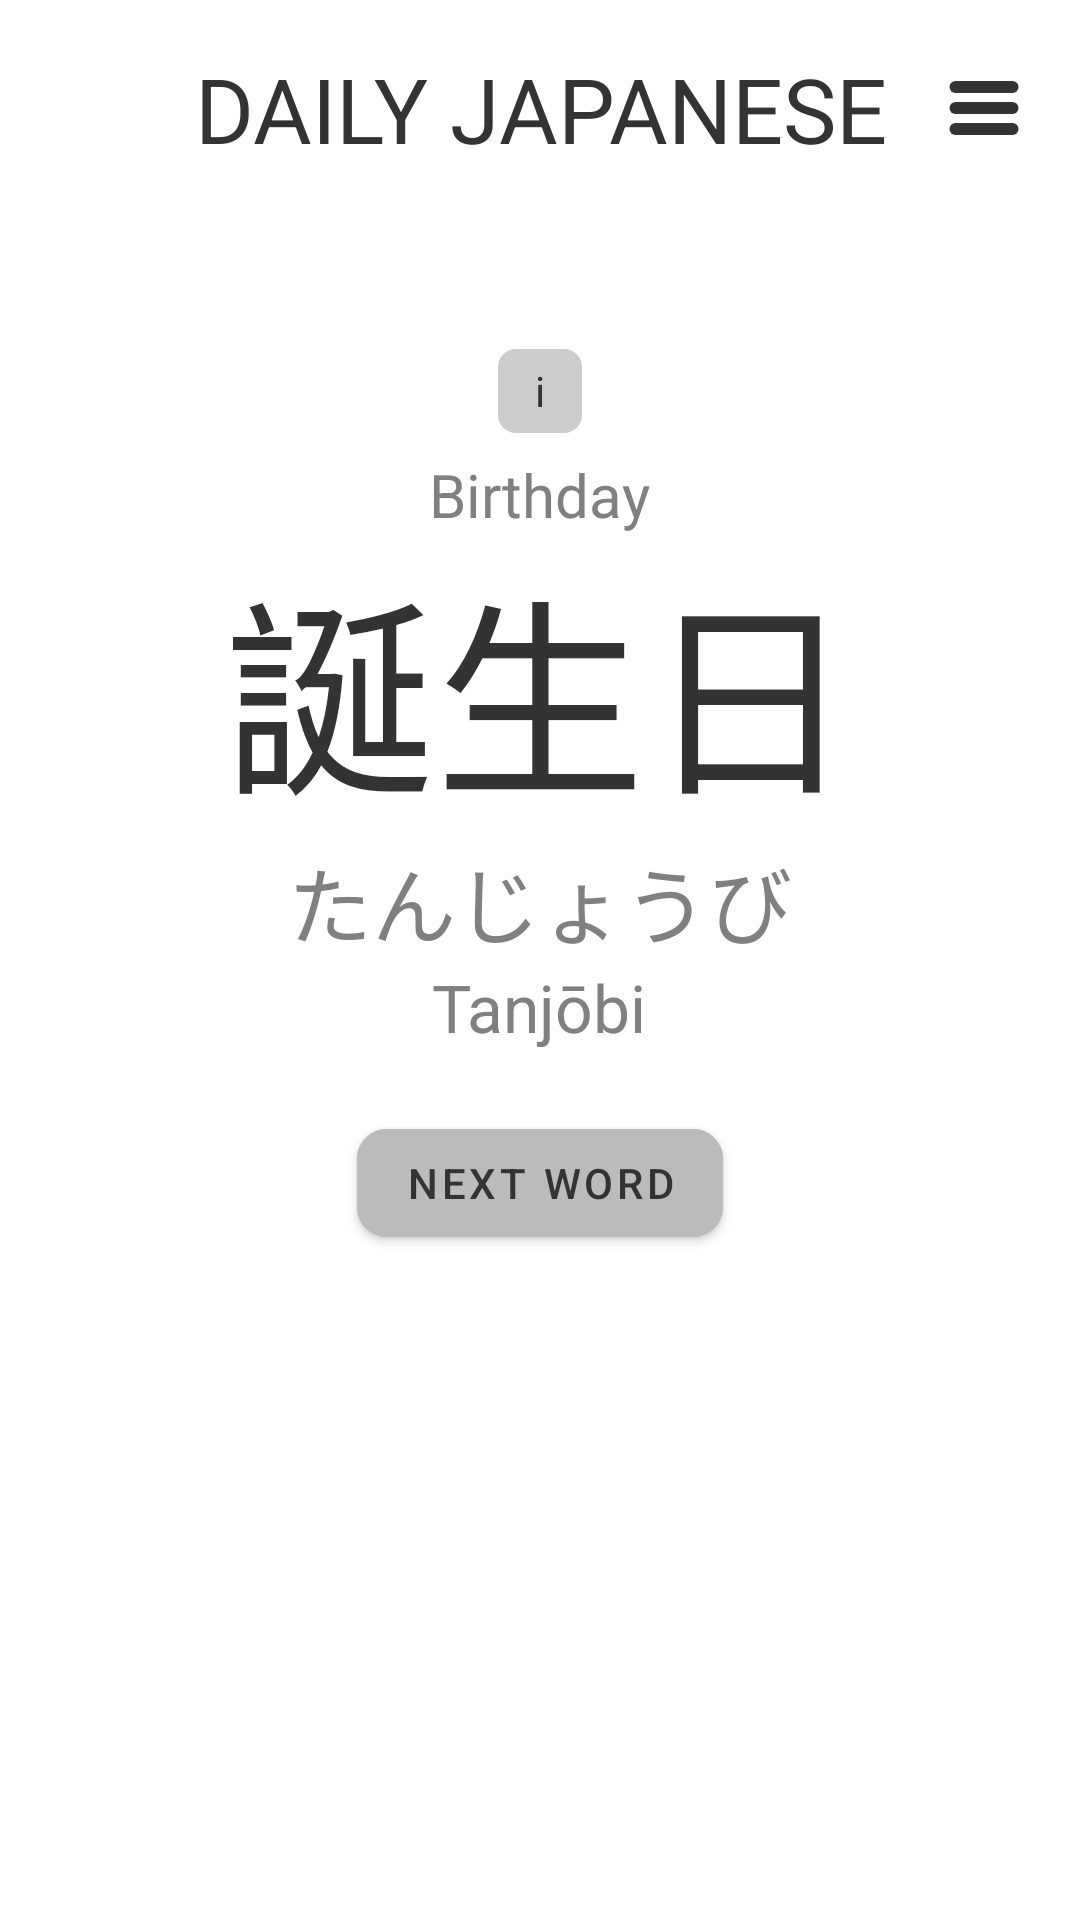

Here is an Android app screen rendered from its layout file. Give the layout XML and the strings, colors and styles it references.
<!-- AndroidManifest.xml: application theme Theme.DailyJapanese -->
<!-- res/layout/activity_main.xml -->
<?xml version="1.0" encoding="utf-8"?>
<androidx.constraintlayout.widget.ConstraintLayout xmlns:android="http://schemas.android.com/apk/res/android"
    xmlns:app="http://schemas.android.com/apk/res-auto"
    xmlns:tools="http://schemas.android.com/tools"
    android:layout_width="match_parent"
    android:layout_height="match_parent"
    android:background="@color/white"
    tools:context=".MainActivity"
    >


    <RelativeLayout
        android:id="@+id/topBar"
        android:layout_width="match_parent"
        android:layout_height="wrap_content"
        android:layout_marginTop="16dp"
        app:layout_constraintTop_toTopOf="parent">

        <TextView
            android:id="@+id/topTitle"
            android:layout_width="wrap_content"
            android:layout_height="wrap_content"
            android:layout_centerHorizontal="true"
            android:gravity="center_horizontal"
            android:text="Daily Japanese"
            android:textColor="@color/dark_grey"
            android:textAllCaps="true"
            android:textSize="30dp"
            app:layout_constraintStart_toStartOf="parent"
            app:layout_constraintTop_toTopOf="parent" />

        <ImageView
            android:layout_width="wrap_content"
            android:layout_height="wrap_content"
            android:layout_alignParentEnd="true"
            android:layout_centerVertical="true"
            android:layout_marginEnd="16dp"
            android:id="@+id/open_drawer_button"
            android:src="@drawable/menu"
            android:contentDescription="@string/menu_button" />

    </RelativeLayout>

    <LinearLayout
        android:layout_width="250dp"
        android:layout_height="wrap_content"
        android:background="@drawable/menu_popup"
        android:id="@+id/menu_popup"
        app:layout_constraintTop_toBottomOf="@+id/topBar"
        app:layout_constraintRight_toRightOf="parent"
        android:layout_marginEnd="16dp"
        android:layout_marginTop="16dp"
        android:alpha="0"
        android:visibility="gone"
        android:orientation="vertical"
        android:translationZ="10dp"
        android:gravity="center"
        android:padding="20dp">

        <com.google.android.material.button.MaterialButton
            android:layout_width="match_parent"
            android:layout_height="wrap_content"
            android:id="@+id/categories_button"
            android:text="@string/categories"
            android:backgroundTint="@color/light_grey2"
            style="@style/btn_style"
            android:textColor="@color/dark_grey"
            app:cornerRadius="10dp"
            android:layout_marginHorizontal="5dp"/>

        <com.google.android.material.button.MaterialButton
            android:layout_width="match_parent"
            android:layout_height="wrap_content"
            android:text="@string/settings"
            android:id="@+id/settings_button"
            android:backgroundTint="@color/light_grey2"
            style="@style/btn_style"
            android:textColor="@color/dark_grey"
            app:cornerRadius="10dp"
            android:layout_marginHorizontal="5dp"/>

        <com.google.android.material.button.MaterialButton
            android:layout_width="match_parent"
            android:layout_height="wrap_content"
            android:text="@string/hiragana"
            android:id="@+id/hiragana_button"
            android:backgroundTint="@color/light_grey2"
            style="@style/btn_style"
            android:textColor="@color/dark_grey"
            app:cornerRadius="10dp"
            android:layout_marginHorizontal="5dp"/>

        <com.google.android.material.button.MaterialButton
            android:layout_width="match_parent"
            android:layout_height="wrap_content"
            android:text="@string/katakana"
            android:id="@+id/katakana_button"
            android:backgroundTint="@color/light_grey2"
            style="@style/btn_style"
            android:textColor="@color/dark_grey"
            app:cornerRadius="10dp"
            android:layout_marginHorizontal="5dp"/>


    </LinearLayout>

    <View
        android:layout_width="match_parent"
        android:layout_height="match_parent"
        android:id="@+id/menu_dummy"
        android:translationZ="9dp"
        android:visibility="gone"/>

    <View
        android:layout_width="match_parent"
        android:layout_height="match_parent"
        android:id="@+id/info_dummy"
        android:translationZ="9dp"
        android:visibility="gone"/>

    <include
        layout="@layout/word_view"
        android:id="@+id/word_view_layout"
        android:layout_width="wrap_content"
        android:layout_height="wrap_content"
        app:layout_constraintEnd_toEndOf="parent"
        app:layout_constraintStart_toStartOf="parent"
        app:layout_constraintTop_toBottomOf="@+id/topBar"
        android:layout_marginHorizontal="10dp"
        android:layout_marginTop="60dp"/>

    <com.google.android.material.button.MaterialButton
        android:id="@+id/newWordButton"
        style="@style/btn_style"
        android:layout_width="wrap_content"
        android:layout_height="wrap_content"
        android:layout_marginTop="20dp"
        android:backgroundTint="@color/light_grey2"
        android:text="@string/next_word"
        android:textColor="@color/dark_grey"
        app:cornerRadius="10dp"
        app:layout_constraintTop_toBottomOf="@+id/word_view_layout"
        app:layout_constraintEnd_toEndOf="parent"
        app:layout_constraintStart_toStartOf="parent"
        />

    <androidx.recyclerview.widget.RecyclerView
        android:id="@+id/wordsRecyclerView"
        android:layout_width="match_parent"
        android:layout_height="0dp"
        android:layout_marginTop="20dp"
        app:layout_constraintBottom_toBottomOf="parent"
        app:layout_constraintTop_toBottomOf="@+id/newWordButton" />

</androidx.constraintlayout.widget.ConstraintLayout>
<!-- res/layout/word_view.xml (included above) -->
<?xml version="1.0" encoding="utf-8"?>
<RelativeLayout xmlns:android="http://schemas.android.com/apk/res/android"
    android:layout_width="wrap_content"
    android:layout_height="wrap_content"
    xmlns:app="http://schemas.android.com/apk/res-auto">

    <TextView
        android:layout_width="28dp"
        android:layout_height="28dp"
        android:id="@+id/additional_info_button"
        android:background="@drawable/info_button_bg"
        android:text="@string/i"
        android:layout_centerHorizontal="true"
        android:maxLines="1"
        android:gravity="center"
        android:layout_marginBottom="7dp"
        android:textColor="@color/dark_grey"/>

    <TextView
        android:layout_width="200dp"
        android:layout_height="100dp"
        android:background="@drawable/menu_popup"
        android:layout_centerHorizontal="true"
        android:id="@+id/info_popup"
        android:visibility="gone"
        android:layout_below="@+id/additional_info_button"
        android:layout_marginTop="16dp"
        android:translationZ="15dp"
        android:gravity="center"
        android:padding="5dp" />

    <TextView
        android:id="@+id/englishWord"
        android:layout_width="wrap_content"
        android:layout_height="wrap_content"
        android:text="Birthday"
        android:layout_below="@+id/additional_info_button"
        android:textColor="@color/mid_grey"
        android:textSize="20sp"
        android:layout_centerHorizontal="true"/>

    <TextView
        android:id="@+id/japaneseWord"
        android:layout_width="wrap_content"
        android:layout_height="wrap_content"
        android:maxLines="1"
        android:textColor="@color/dark_grey"
        android:text="誕生日"
        android:textSize="70dp"
        android:autoSizeTextType="uniform"
        android:autoSizeMaxTextSize="70dp"
        android:autoSizeMinTextSize="10dp"
        android:autoSizeStepGranularity="2sp"
        android:layout_below="@+id/englishWord"
        android:layout_centerHorizontal="true"/>

    <TextView
        android:id="@+id/kanaScript"
        android:layout_width="wrap_content"
        android:layout_height="wrap_content"
        android:text="たんじょうび"
        android:textSize="28sp"
        android:textColor="@color/mid_grey"
        android:layout_below="@id/japaneseWord"
        android:layout_centerHorizontal="true"/>

    <TextView
        android:id="@+id/romaji"
        android:layout_width="wrap_content"
        android:layout_height="wrap_content"
        android:text="Tanjōbi"
        android:textSize="22sp"
        android:textColor="@color/mid_grey"
        android:layout_below="@id/kanaScript"
        android:layout_centerHorizontal="true"/>

</RelativeLayout>
<!-- resources referenced by this layout -->
<resources>
  <color name="dark_grey">#333333</color>
  <color name="light_grey2">#BBBBBB</color>
  <color name="mid_grey">#808080</color>
  <color name="white">#FFFFFFFF</color>
  <!-- drawable info_button_bg (drawable) -->
  <?xml version="1.0" encoding="utf-8"?>
  <shape xmlns:android="http://schemas.android.com/apk/res/android"
      android:shape="rectangle">
      <solid android:color="@color/light_grey"/>
      <corners android:radius="6dp"/>
  </shape>
  <!-- drawable menu (drawable) -->
  <vector xmlns:android="http://schemas.android.com/apk/res/android"
      android:width="32dp"
      android:height="32dp"
      android:viewportWidth="32"
      android:viewportHeight="32">
    <path
        android:pathData="M6.5,14L25.5,14A2,2 0,0 1,27.5 16L27.5,16A2,2 0,0 1,25.5 18L6.5,18A2,2 0,0 1,4.5 16L4.5,16A2,2 0,0 1,6.5 14z"
        android:strokeWidth="0.961583"
        android:fillColor="@color/dark_grey"
        android:fillType="evenOdd"/>
    <path
        android:pathData="M6.5,21L25.5,21A2,2 0,0 1,27.5 23L27.5,23A2,2 0,0 1,25.5 25L6.5,25A2,2 0,0 1,4.5 23L4.5,23A2,2 0,0 1,6.5 21z"
        android:strokeWidth="0.961583"
        android:fillColor="@color/dark_grey"
        android:fillType="evenOdd"/>
    <path
        android:pathData="M6.5,7L25.5,7A2,2 0,0 1,27.5 9L27.5,9A2,2 0,0 1,25.5 11L6.5,11A2,2 0,0 1,4.5 9L4.5,9A2,2 0,0 1,6.5 7z"
        android:strokeWidth="0.961583"
        android:fillColor="@color/dark_grey"
        android:fillType="evenOdd"/>
  </vector>
  <string name="categories">Categories</string>
  <string name="hiragana">Hiragana</string>
  <string name="i">i</string>
  <string name="katakana">Katakana</string>
  <string name="menu_button">Menu button</string>
  <string name="next_word">NEXT WORD</string>
  <string name="settings">Settings</string>
  <style name="btn_style" parent="Widget.MaterialComponents.Button">
          <item name="backgroundTint">@null</item>
      </style>
  <style name="Theme.DailyJapanese" parent="Base.Theme.DailyJapanese" />
  <color name="light_grey">#CCCCCC</color>
  <style name="Base.Theme.DailyJapanese" parent="Theme.Material3.DayNight.NoActionBar">
          
          <item name="colorPrimary">#FFF</item>
      </style>
</resources>
